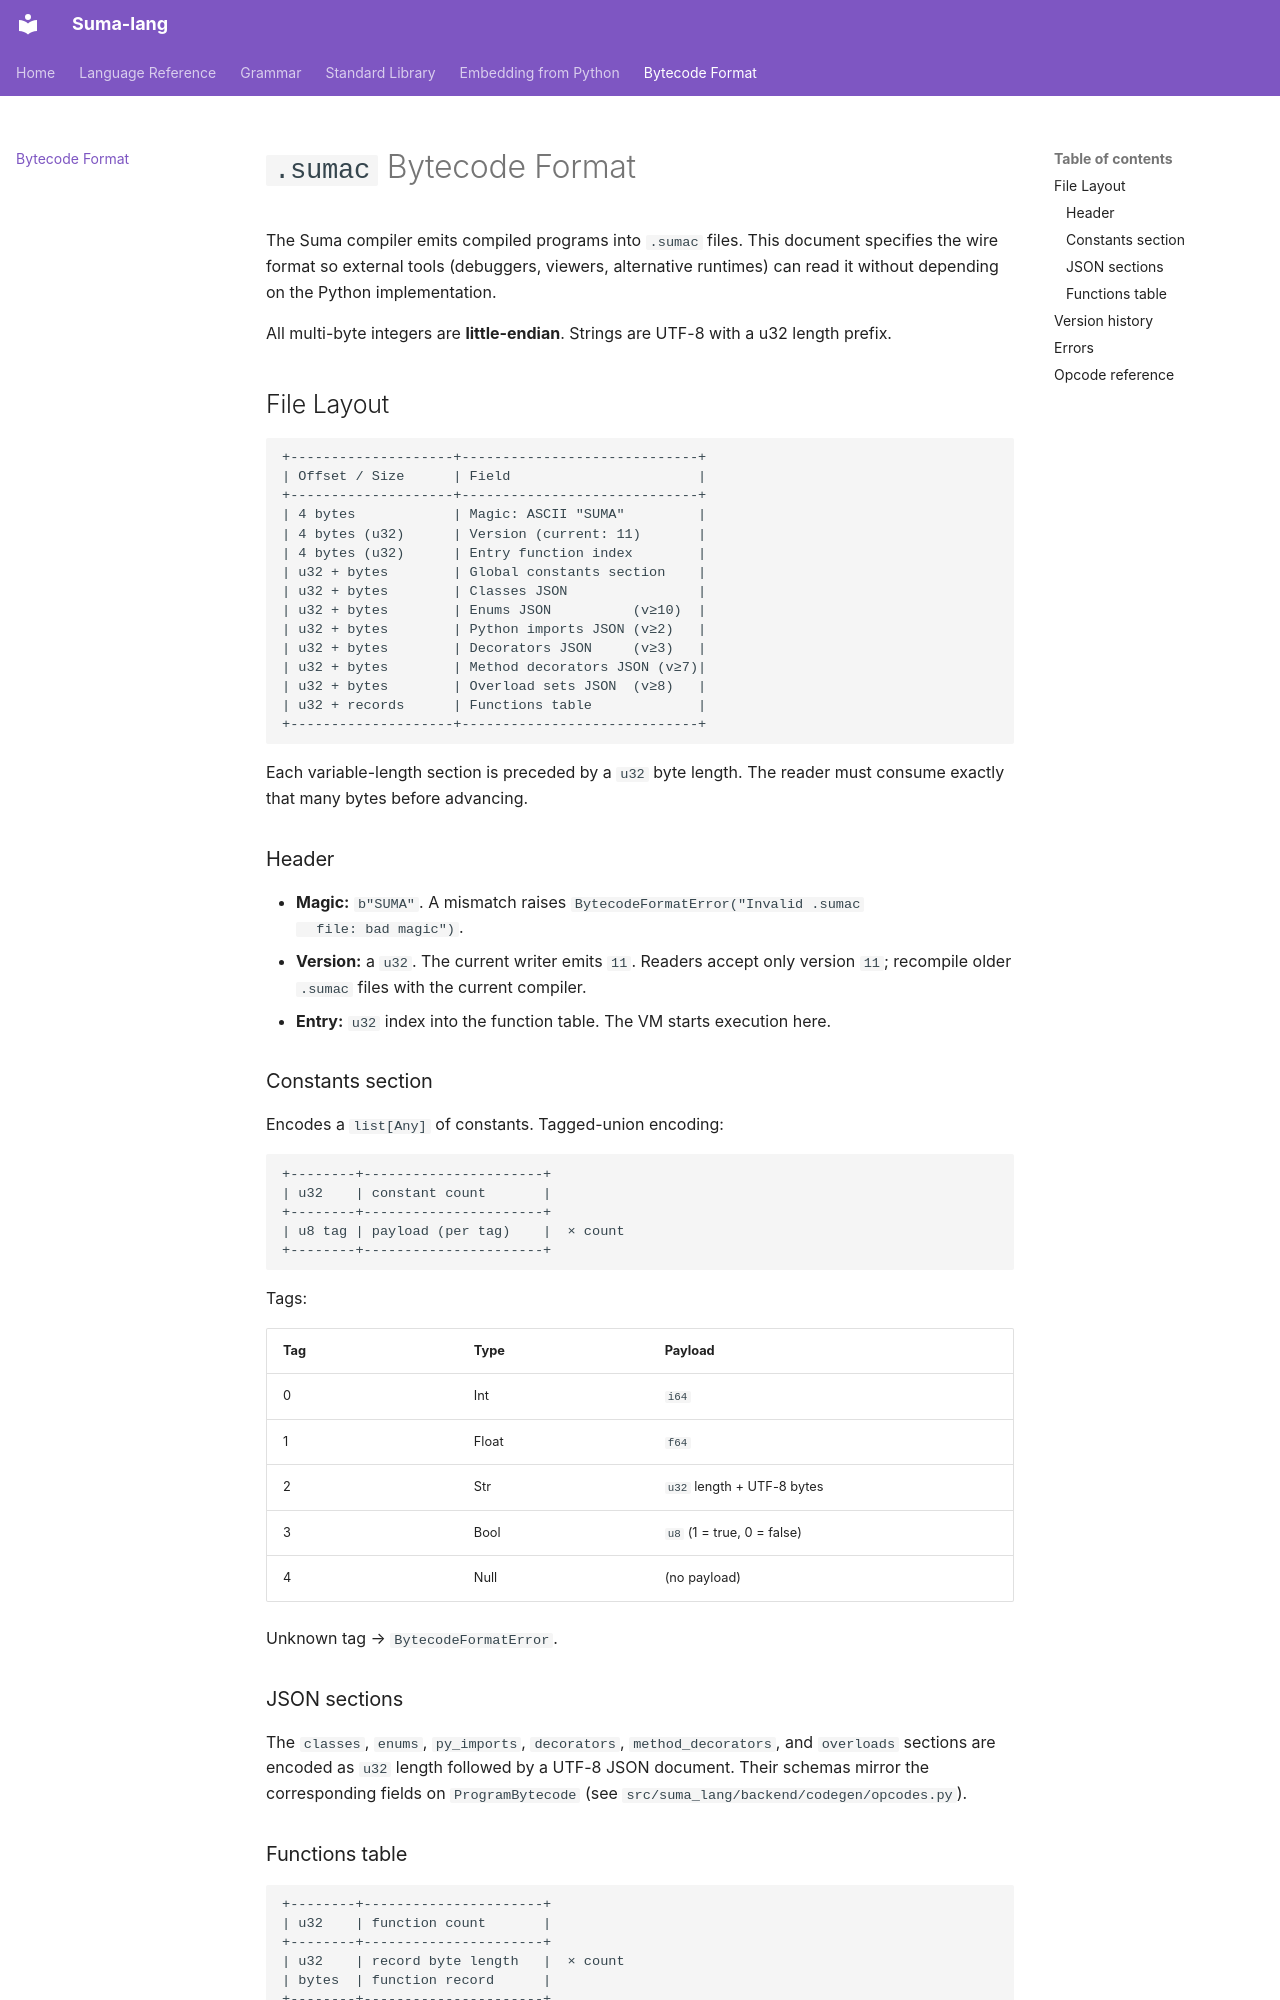

repository: SumaRoder/Suma-lang · page: bytecode/index.html · generator: mkdocs

# `.sumac` Bytecode Format

The Suma compiler emits compiled programs into `.sumac` files. This document
specifies the wire format so external tools (debuggers, viewers, alternative
runtimes) can read it without depending on the Python implementation.

All multi-byte integers are **little-endian**. Strings are UTF-8 with a u32
length prefix.

## File Layout

```
+--------------------+-----------------------------+
| Offset / Size      | Field                       |
+--------------------+-----------------------------+
| 4 bytes            | Magic: ASCII "SUMA"         |
| 4 bytes (u32)      | Version (current: 11)       |
| 4 bytes (u32)      | Entry function index        |
| u32 + bytes        | Global constants section    |
| u32 + bytes        | Classes JSON                |
| u32 + bytes        | Enums JSON          (v≥10)  |
| u32 + bytes        | Python imports JSON (v≥2)   |
| u32 + bytes        | Decorators JSON     (v≥3)   |
| u32 + bytes        | Method decorators JSON (v≥7)|
| u32 + bytes        | Overload sets JSON  (v≥8)   |
| u32 + records      | Functions table             |
+--------------------+-----------------------------+
```

Each variable-length section is preceded by a `u32` byte length. The reader
must consume exactly that many bytes before advancing.

### Header

- **Magic:** `b"SUMA"`. A mismatch raises `BytecodeFormatError("Invalid .sumac
  file: bad magic")`.
- **Version:** a `u32`. The current writer emits `11`. Readers accept only
  version `11`; recompile older `.sumac` files with the current compiler.
- **Entry:** `u32` index into the function table. The VM starts execution
  here.

### Constants section

Encodes a `list[Any]` of constants. Tagged-union encoding:

```
+--------+----------------------+
| u32    | constant count       |
+--------+----------------------+
| u8 tag | payload (per tag)    |  × count
+--------+----------------------+
```

Tags:

| Tag | Type   | Payload                          |
|-----|--------|----------------------------------|
| 0   | Int    | `i64`                            |
| 1   | Float  | `f64`                            |
| 2   | Str    | `u32` length + UTF-8 bytes       |
| 3   | Bool   | `u8` (1 = true, 0 = false)       |
| 4   | Null   | (no payload)                     |

Unknown tag → `BytecodeFormatError`.

### JSON sections

The `classes`, `enums`, `py_imports`, `decorators`, `method_decorators`, and
`overloads` sections are encoded as `u32` length followed by a UTF-8 JSON
document. Their schemas mirror the corresponding fields on
`ProgramBytecode` (see `src/suma_lang/backend/codegen/opcodes.py`).
